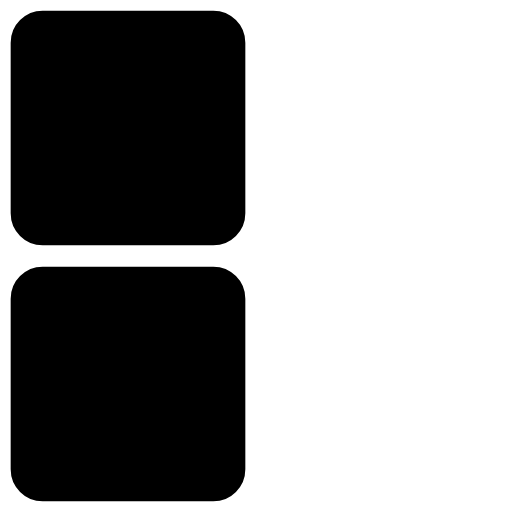
t = 0.00 s
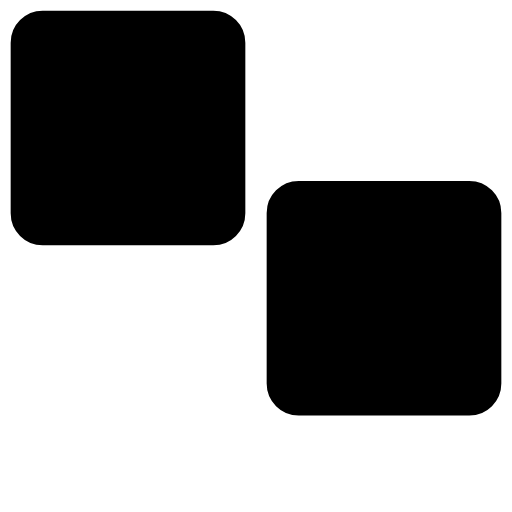
t = 0.53 s
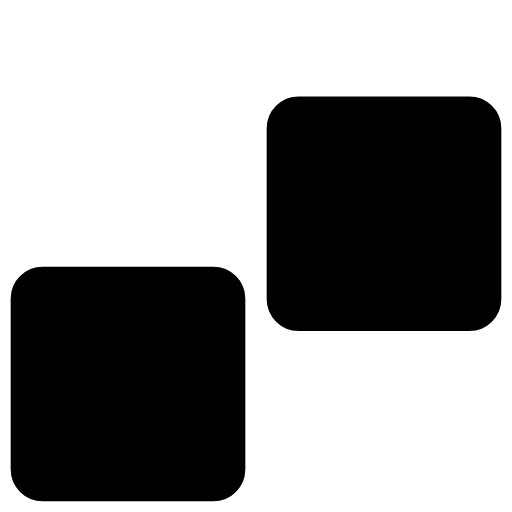
t = 1.07 s
t = 1.60 s: frame unchanged from t = 0.00 s, image omitted
t = 2.13 s: frame unchanged from t = 0.53 s, image omitted
t = 2.67 s: frame unchanged from t = 1.07 s, image omitted

The animated SVG that drew these frames (rendered in a browser with its animation timeline set to each time). Animation: 1 CSS @keyframes rule; one cycle of 3.20 s, repeats indefinitely.

<svg width="24" height="24" viewBox="0 0 24 24" xmlns="http://www.w3.org/2000/svg" fill="currentColor" stroke="currentColor"><style>.spinner_9Mto{animation:spinner_5GqJ 1.6s linear infinite;animation-delay:-1.6s}.spinner_bb12{animation-delay:-1s}@keyframes spinner_5GqJ{12.5%{x:13px;y:1px}25%{x:13px;y:1px}37.5%{x:13px;y:13px}50%{x:13px;y:13px}62.5%{x:1px;y:13px}75%{x:1px;y:13px}87.5%{x:1px;y:1px}}</style><rect class="spinner_9Mto" x="1" y="1" rx="1" width="10" height="10"/><rect class="spinner_9Mto spinner_bb12" x="1" y="1" rx="1" width="10" height="10"/></svg>